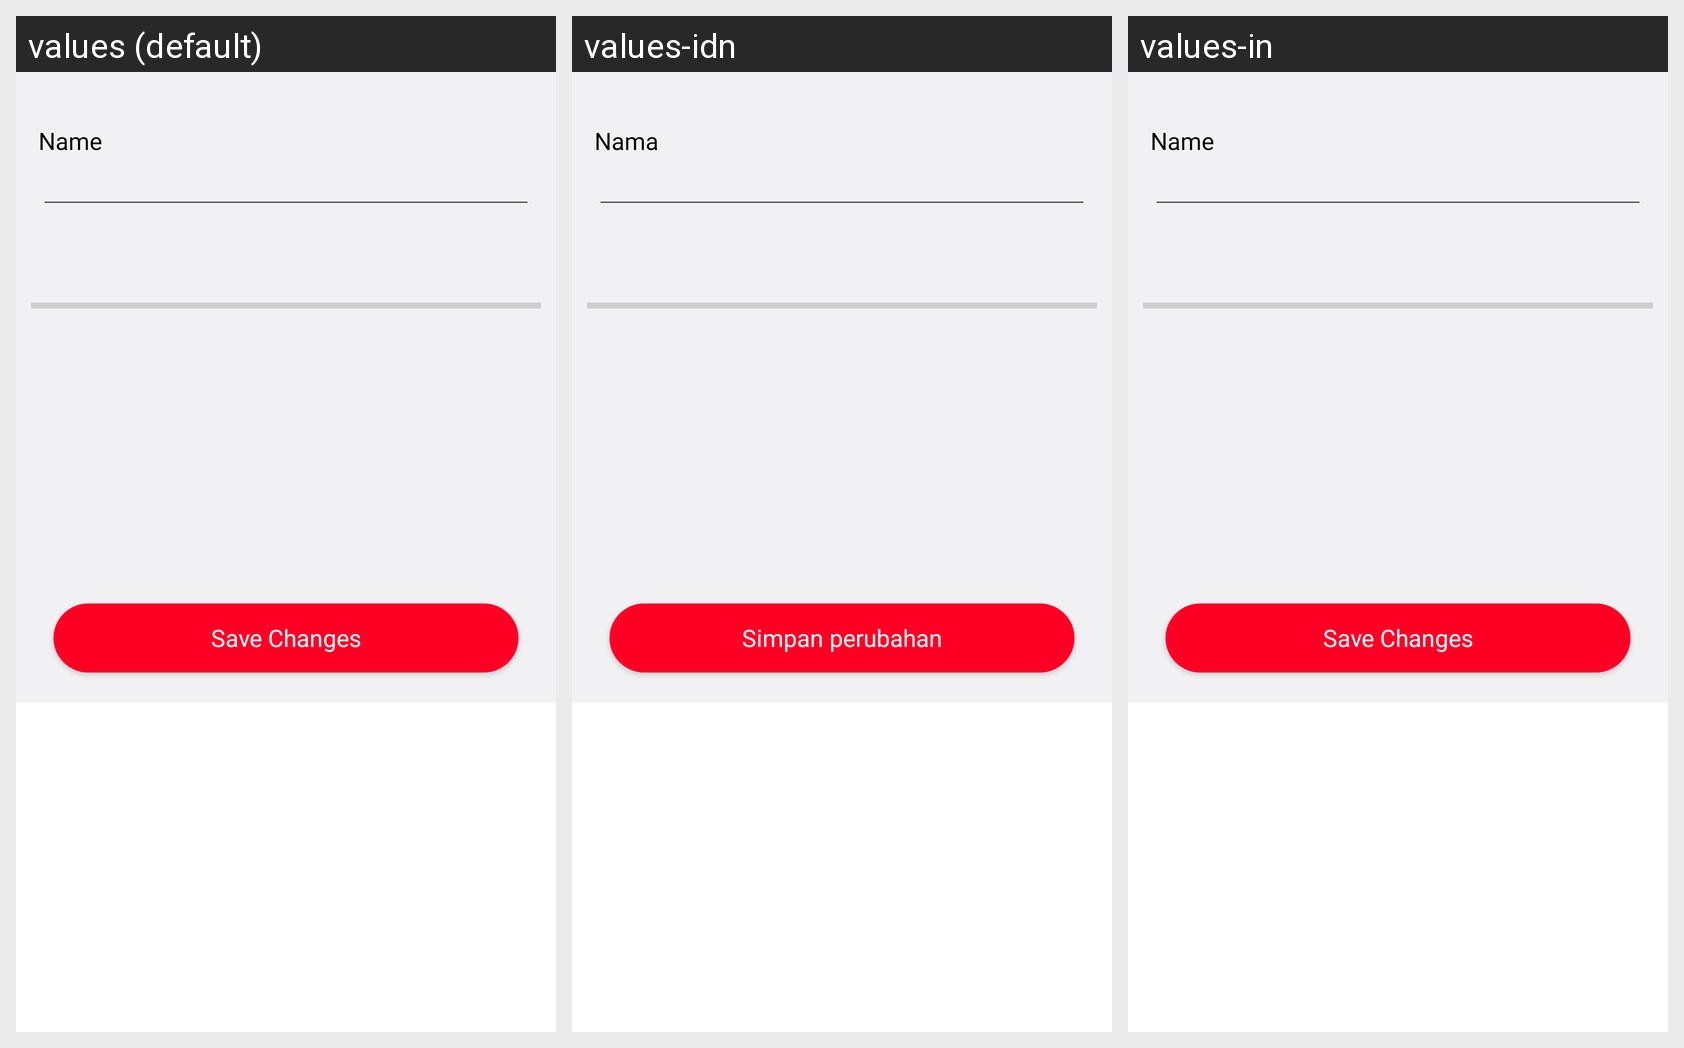

Translations of the strings shown on this Android screen, per locale in the grid:
Android screen res/layout/fragment_head.xml rendered under 3 locales, left to right: values (default), values-idn, values-in. Device: Nexus 5 (rendered at 1080×1920; each locale shown at half size, 540×960, under a caption strip naming it); theme Theme.MaterialComponents.DayNight.NoActionBar.
Strings drawn on this screen, with the default value and each locale's value (text and hints the layout hard-codes, and strings that could not be matched under every locale, appear in the picture but are not listed):

name
  values: Name
  values-idn: Nama
  values-in: Name  [not translated; the default value is used]

save_changes
  values: Save Changes
  values-idn: Simpan perubahan
  values-in: Save Changes  [not translated; the default value is used]
